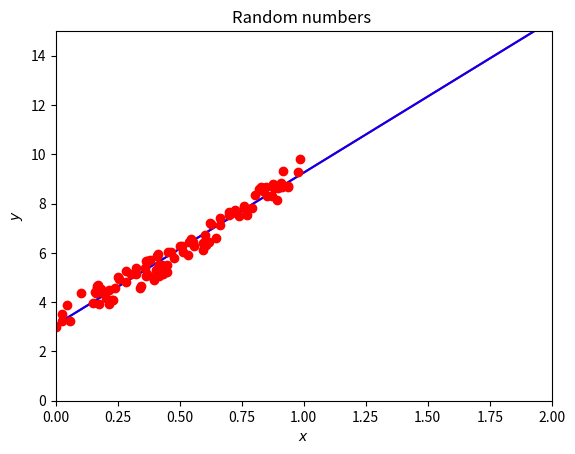

The matplotlib source for this figure:
# PROJECT 2 - PART A.3

# Importing various packages
from random import random, seed
import numpy as np
import matplotlib.pyplot as plt
from mpl_toolkits.mplot3d import Axes3D
from matplotlib import cm
from matplotlib.ticker import LinearLocator, FormatStrFormatter
import sys
 
# number of datapoints
n = 100
x = np.random.rand(n,1)
a0, a1, a2 = 3.0, 4.0, 2.0
y = a0 + a1 * x + a2 * x**2+np.random.rand(n,1)

X = np.c_[np.ones((n,1)), x]
XT_X = X.T @ X
theta_linreg = np.linalg.inv(X.T @ X) @ (X.T @ y)
print("Own inversion")
print(theta_linreg)

# Hessian matrix
H = (2.0/n)* X.T @ X
# eigenvalues
EigValues, EigVectors = np.linalg.eig(H)
print(f"Eigenvalues of Hessian matrix:{EigValues}")

theta = np.random.randn(2,1)
eta = 0.5 #1.0/np.max(EigValues)
Niterations = 1000

for iter in range(Niterations):
    gradient = (2.0/n)*X.T @ (X @ theta-y)
    theta -= eta*gradient
print("theta from own gd")
print(theta)

xnew = np.array([[0],[2]])
Xnew = np.c_[np.ones((2,1)), xnew]
ypredict = Xnew.dot(theta)
ypredict2 = Xnew.dot(theta_linreg)

n_epochs = 50
M = 5   #size of each minibatch
m = int(n/M) #number of minibatches
t0, t1 = 5, 50

def learning_schedule(t):
    return t0/(t+t1)

theta = np.random.randn(2,1)

for epoch in range(n_epochs):
# Can you figure out a better way of setting up the contributions to each batch?
    for i in range(m):
        random_index = M*np.random.randint(m)
        xi = X[random_index:random_index+M]
        yi = y[random_index:random_index+M]
        gradients = (2.0/M)* xi.T @ ((xi @ theta)-yi)
        eta = learning_schedule(epoch*m+i)
        theta = theta - eta*gradients
print("theta from own sdg")
print(theta)

plt.plot(xnew, ypredict, "r-")
plt.plot(xnew, ypredict2, "b-")
plt.plot(x, y ,'ro')
plt.axis([0,2.0,0, 15.0])
plt.xlabel(r'$x$')
plt.ylabel(r'$y$')
plt.title(r'Random numbers ')
plt.show()
